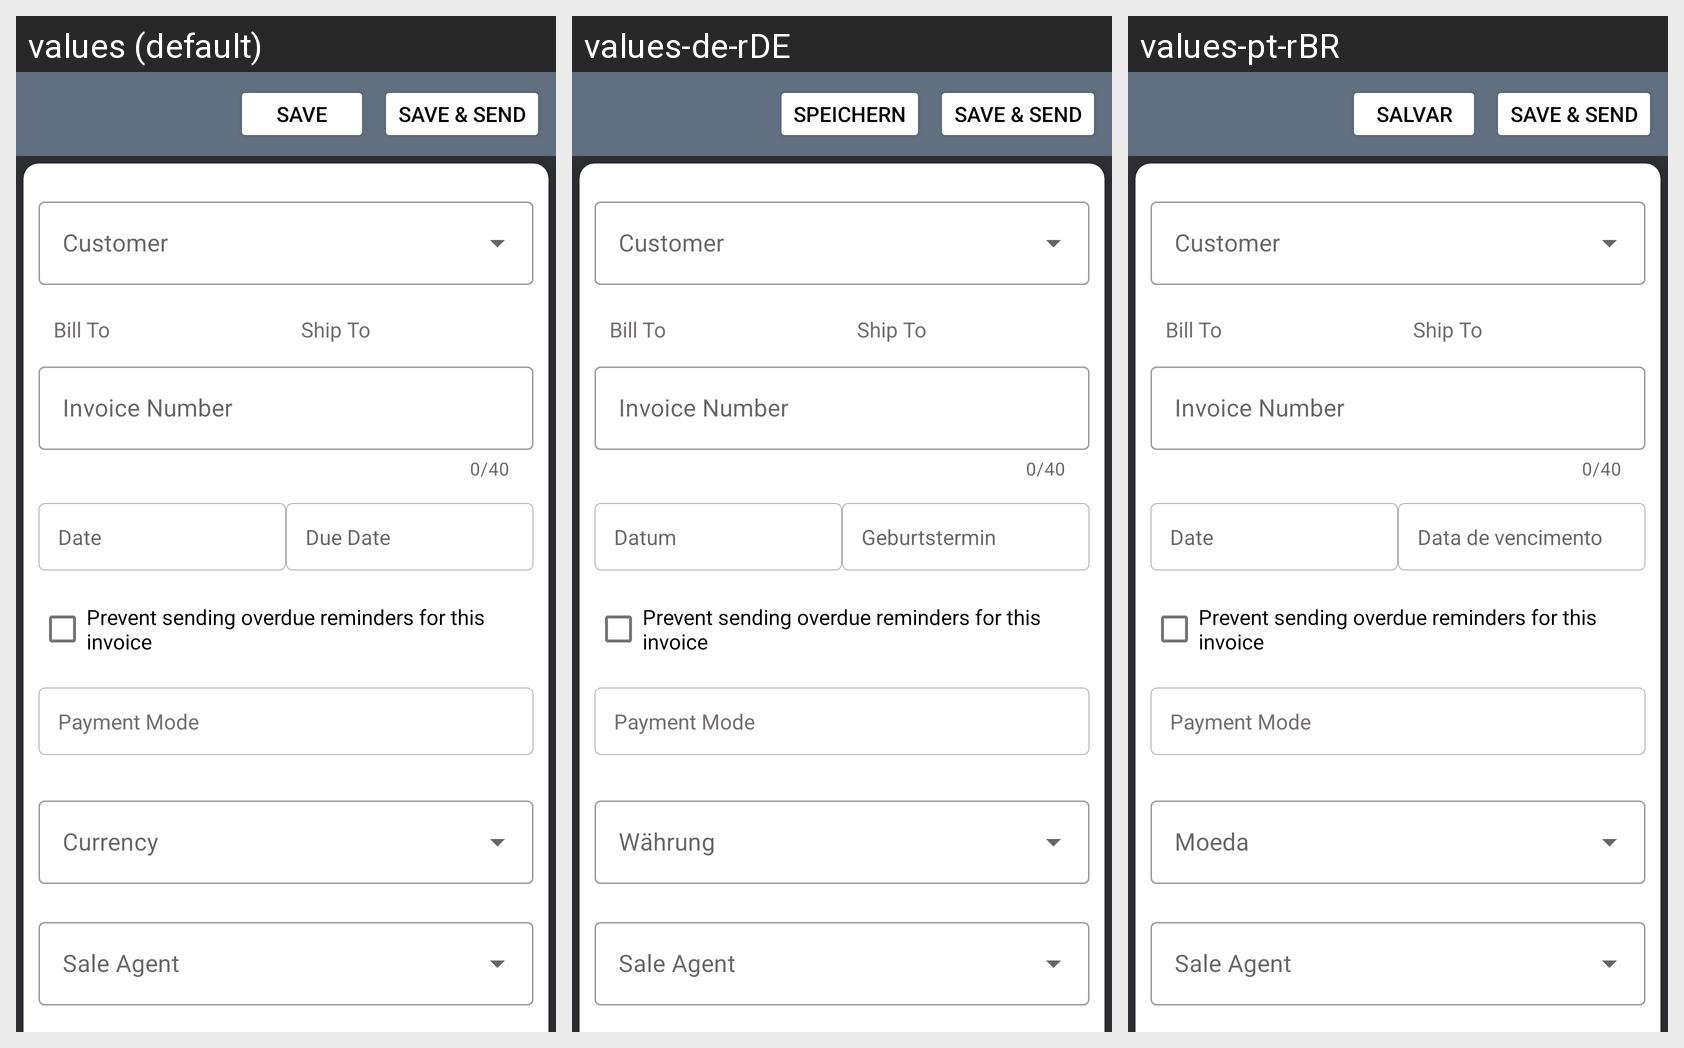

Translations of the strings shown on this Android screen, per locale in the grid:
Android screen res/layout/activity_add_invoices.xml rendered under 3 locales, left to right: values (default), values-de-rDE, values-pt-rBR. Device: Nexus 5 (rendered at 1080×1920; each locale shown at half size, 540×960, under a caption strip naming it); theme Theme.Main.
Other locales in the repository, not shown: values-bn-rIN, values-hi, values-ru-rBY.
Strings drawn on this screen, with the default value and each locale's value (text and hints the layout hard-codes, and strings that could not be matched under every locale, appear in the picture but are not listed):

save
  values: Save
  values-de-rDE: Speichern
  values-pt-rBR: Salvar

save_and_send
  values: Save & Send
  values-de-rDE: Save & Send  [not translated; the default value is used]
  values-pt-rBR: Save & Send  [not translated; the default value is used]

bill_to
  values: Bill To
  values-de-rDE: Bill To  [not translated; the default value is used]
  values-pt-rBR: Bill To  [not translated; the default value is used]

ship_to
  values: Ship To
  values-de-rDE: Ship To  [not translated; the default value is used]
  values-pt-rBR: Ship To  [not translated; the default value is used]

invoice_number
  values: Invoice Number
  values-de-rDE: Invoice Number  [not translated; the default value is used]
  values-pt-rBR: Invoice Number  [not translated; the default value is used]

date
  values: Date
  values-de-rDE: Datum
  values-pt-rBR: Date  [not translated; the default value is used]

due_date
  values: Due Date
  values-de-rDE: Geburtstermin
  values-pt-rBR: Data de vencimento

prevent_sending_overdue_reminders_for_this_invoice
  values: Prevent sending overdue reminders for this invoice
  values-de-rDE: Prevent sending overdue reminders for this invoice  [not translated; the default value is used]
  values-pt-rBR: Prevent sending overdue reminders for this invoice  [not translated; the default value is used]

payment_mode
  values: Payment Mode
  values-de-rDE: Payment Mode  [not translated; the default value is used]
  values-pt-rBR: Payment Mode  [not translated; the default value is used]
